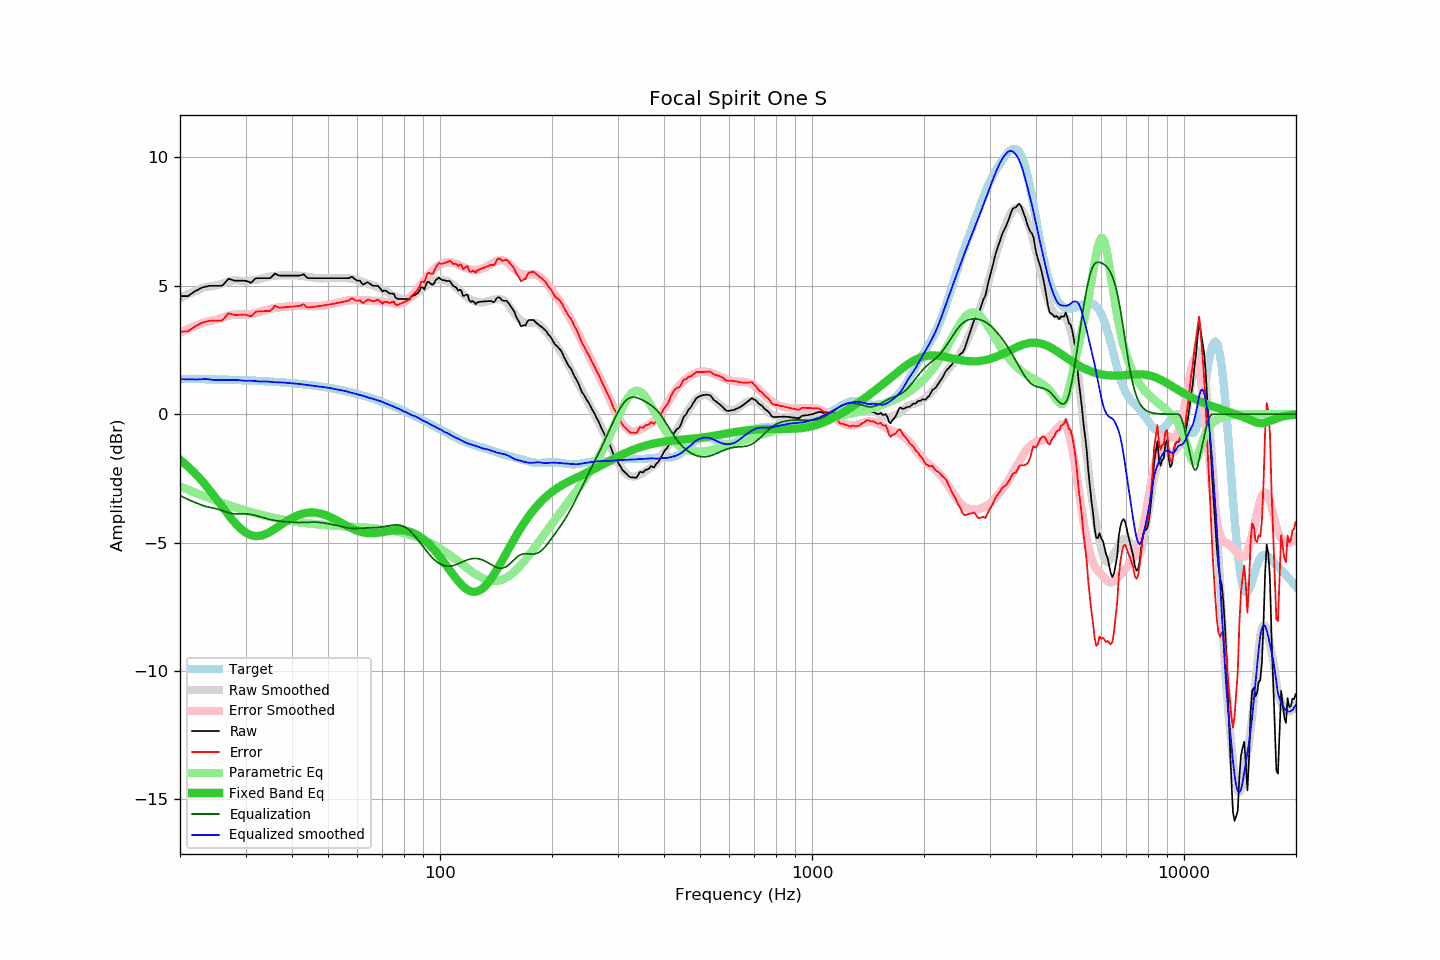

Source data for this figure (header and first rows):
frequency, raw, error, smoothed, error_smoothed, equalization, parametric_eq, equalized_raw, equalized_smoothed, target
20.00, 4.60, 3.22, 4.52, 3.16, -3.16, -1.77, 1.44, 1.36, 1.38
20.20, 4.60, 3.22, 4.56, 3.19, -3.19, -1.82, 1.40, 1.36, 1.38
20.40, 4.60, 3.22, 4.59, 3.23, -3.23, -1.87, 1.37, 1.36, 1.38
20.61, 4.60, 3.22, 4.62, 3.26, -3.26, -1.93, 1.34, 1.36, 1.38
20.81, 4.60, 3.22, 4.65, 3.29, -3.29, -1.98, 1.31, 1.36, 1.38
21.02, 4.60, 3.22, 4.67, 3.32, -3.32, -2.04, 1.28, 1.36, 1.38
21.23, 4.65, 3.27, 4.70, 3.35, -3.35, -2.10, 1.30, 1.36, 1.37
21.44, 4.69, 3.32, 4.73, 3.37, -3.37, -2.16, 1.32, 1.36, 1.37
21.66, 4.73, 3.36, 4.75, 3.40, -3.40, -2.22, 1.33, 1.35, 1.37
21.87, 4.78, 3.41, 4.78, 3.43, -3.43, -2.28, 1.35, 1.35, 1.37
22.09, 4.81, 3.44, 4.81, 3.45, -3.45, -2.34, 1.36, 1.35, 1.37
22.31, 4.84, 3.47, 4.83, 3.47, -3.47, -2.41, 1.36, 1.35, 1.37
22.54, 4.88, 3.51, 4.86, 3.50, -3.50, -2.48, 1.37, 1.36, 1.37
22.76, 4.91, 3.54, 4.89, 3.53, -3.53, -2.55, 1.38, 1.36, 1.37
22.99, 4.94, 3.57, 4.92, 3.55, -3.55, -2.62, 1.39, 1.37, 1.37
23.22, 4.95, 3.58, 4.94, 3.57, -3.57, -2.69, 1.38, 1.37, 1.36
23.45, 4.97, 3.61, 4.96, 3.59, -3.59, -2.77, 1.38, 1.37, 1.36
23.69, 4.98, 3.62, 4.97, 3.60, -3.60, -2.84, 1.37, 1.36, 1.36
23.92, 5.00, 3.64, 4.97, 3.62, -3.62, -2.92, 1.38, 1.36, 1.36
24.16, 5.00, 3.64, 4.98, 3.63, -3.63, -3.00, 1.37, 1.34, 1.36
24.40, 5.00, 3.64, 4.98, 3.64, -3.64, -3.08, 1.35, 1.34, 1.36
24.65, 5.00, 3.64, 4.99, 3.66, -3.66, -3.16, 1.34, 1.34, 1.36
24.89, 5.00, 3.64, 5.01, 3.67, -3.67, -3.24, 1.33, 1.34, 1.36
25.14, 5.00, 3.64, 5.02, 3.69, -3.69, -3.33, 1.31, 1.33, 1.35
25.39, 5.00, 3.65, 5.04, 3.71, -3.71, -3.41, 1.29, 1.33, 1.35
25.65, 5.00, 3.65, 5.06, 3.73, -3.73, -3.50, 1.27, 1.33, 1.35
25.91, 5.00, 3.65, 5.08, 3.75, -3.75, -3.58, 1.25, 1.33, 1.35
26.16, 5.05, 3.70, 5.10, 3.77, -3.77, -3.66, 1.28, 1.33, 1.35
26.43, 5.12, 3.77, 5.12, 3.79, -3.79, -3.75, 1.32, 1.33, 1.35
26.69, 5.19, 3.84, 5.14, 3.81, -3.81, -3.83, 1.37, 1.33, 1.34
26.96, 5.27, 3.93, 5.16, 3.83, -3.83, -3.91, 1.43, 1.33, 1.34
27.23, 5.26, 3.92, 5.18, 3.85, -3.85, -3.99, 1.41, 1.33, 1.34
27.50, 5.24, 3.90, 5.20, 3.86, -3.86, -4.07, 1.38, 1.33, 1.34
27.77, 5.22, 3.88, 5.21, 3.87, -3.87, -4.14, 1.35, 1.34, 1.34
28.05, 5.20, 3.86, 5.22, 3.88, -3.88, -4.21, 1.32, 1.34, 1.33
28.33, 5.20, 3.87, 5.22, 3.88, -3.88, -4.28, 1.32, 1.34, 1.33
28.62, 5.20, 3.87, 5.21, 3.88, -3.88, -4.35, 1.31, 1.33, 1.33
28.90, 5.20, 3.87, 5.21, 3.88, -3.88, -4.41, 1.32, 1.32, 1.33
29.19, 5.20, 3.87, 5.20, 3.88, -3.88, -4.47, 1.32, 1.31, 1.33
29.48, 5.20, 3.87, 5.19, 3.88, -3.88, -4.52, 1.32, 1.31, 1.32
29.78, 5.20, 3.88, 5.18, 3.88, -3.88, -4.57, 1.32, 1.30, 1.32
30.08, 5.19, 3.87, 5.18, 3.88, -3.88, -4.61, 1.31, 1.30, 1.32
30.38, 5.17, 3.85, 5.19, 3.88, -3.88, -4.65, 1.28, 1.30, 1.32
30.68, 5.15, 3.83, 5.20, 3.89, -3.89, -4.68, 1.26, 1.30, 1.31
30.99, 5.12, 3.81, 5.21, 3.90, -3.90, -4.70, 1.22, 1.31, 1.31
31.30, 5.17, 3.86, 5.22, 3.91, -3.91, -4.72, 1.25, 1.30, 1.31
31.61, 5.23, 3.92, 5.23, 3.93, -3.93, -4.74, 1.30, 1.30, 1.31
31.93, 5.29, 3.98, 5.23, 3.94, -3.94, -4.74, 1.35, 1.29, 1.30
32.24, 5.30, 4.00, 5.24, 3.96, -3.96, -4.74, 1.34, 1.28, 1.30
32.57, 5.30, 4.00, 5.25, 3.97, -3.97, -4.74, 1.32, 1.28, 1.30
32.89, 5.30, 4.01, 5.27, 3.99, -3.99, -4.73, 1.31, 1.27, 1.29
33.22, 5.30, 4.01, 5.29, 4.01, -4.01, -4.72, 1.29, 1.27, 1.29
33.55, 5.30, 4.01, 5.31, 4.03, -4.03, -4.70, 1.27, 1.28, 1.29
33.89, 5.30, 4.02, 5.32, 4.05, -4.05, -4.67, 1.25, 1.28, 1.28
34.23, 5.30, 4.02, 5.34, 4.07, -4.07, -4.64, 1.23, 1.27, 1.28
34.57, 5.30, 4.02, 5.35, 4.08, -4.08, -4.61, 1.22, 1.27, 1.28
34.92, 5.30, 4.03, 5.36, 4.10, -4.10, -4.58, 1.20, 1.26, 1.27
35.27, 5.35, 4.08, 5.37, 4.11, -4.11, -4.54, 1.24, 1.25, 1.27
35.62, 5.41, 4.14, 5.37, 4.12, -4.12, -4.51, 1.28, 1.25, 1.26
35.97, 5.48, 4.22, 5.38, 4.14, -4.14, -4.47, 1.34, 1.25, 1.26
... 635 more rows
